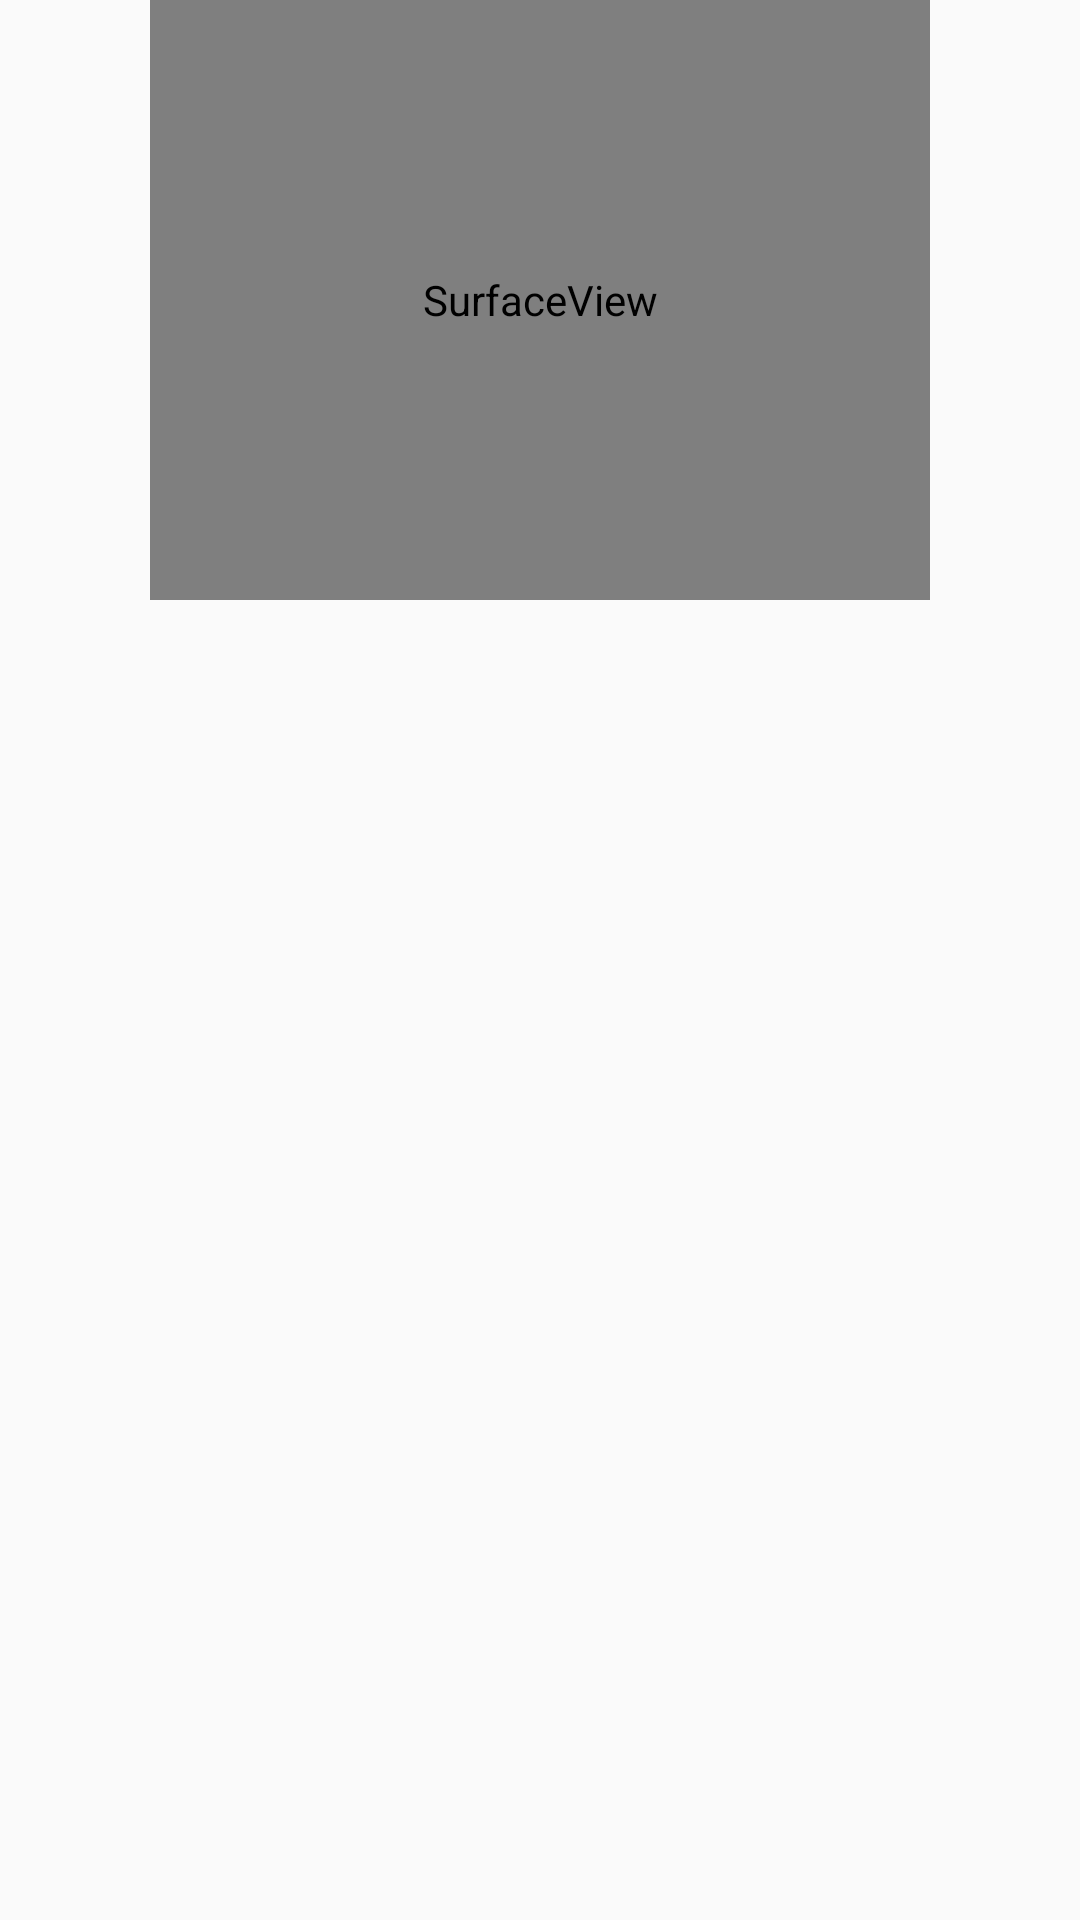

Here is an Android app screen rendered from its layout file. Give the layout XML and the strings, colors and styles it references.
<!-- AndroidManifest.xml: application theme AppTheme -->
<!-- res/layout/activity_heart_beat.xml -->
<LinearLayout xmlns:android="http://schemas.android.com/apk/res/android"
    xmlns:tools="http://schemas.android.com/tools"
    android:layout_width="match_parent"
    android:layout_height="match_parent"
    android:orientation="vertical" >

    <SurfaceView
        android:id="@+id/id_preview"
        android:layout_width="match_parent"
        android:layout_height="200dp"
        android:layout_marginLeft="50dp"
        android:layout_marginRight="50dp" />

    <LinearLayout
        android:id="@+id/id_linearLayout_graph"
        android:layout_width="match_parent"
        android:layout_height="200dp"
        android:orientation="vertical" >
    </LinearLayout>

    <TextView
        android:id="@+id/id_tv_heart_rate"
        android:layout_width="wrap_content"
        android:layout_height="wrap_content"
        android:layout_marginLeft="50dp"
        android:layout_weight="1">
    </TextView>

    <TextView
        android:id="@+id/id_tv_Avg_Pixel_Values"
        android:layout_width="wrap_content"
        android:layout_height="wrap_content"
        android:layout_marginLeft="50dp"
        android:layout_weight="1">
    </TextView>

    <TextView
        android:id="@+id/id_tv_pulse"
        android:layout_width="wrap_content"
        android:layout_height="wrap_content"
        android:layout_marginLeft="50dp"
        android:layout_weight="1">
    </TextView>

</LinearLayout>
<!-- resources referenced by this layout -->
<resources>
  <style name="AppTheme" parent="Theme.AppCompat.Light.DarkActionBar">
          
          <item name="colorPrimary">@color/colorPrimary</item>
          <item name="colorPrimaryDark">@color/colorPrimaryDark</item>
          <item name="colorAccent">@color/colorAccent</item>
      </style>
  <color name="colorPrimary">#3F51B5</color>
  <color name="colorPrimaryDark">#303F9F</color>
  <color name="colorAccent">#FF4081</color>
</resources>
